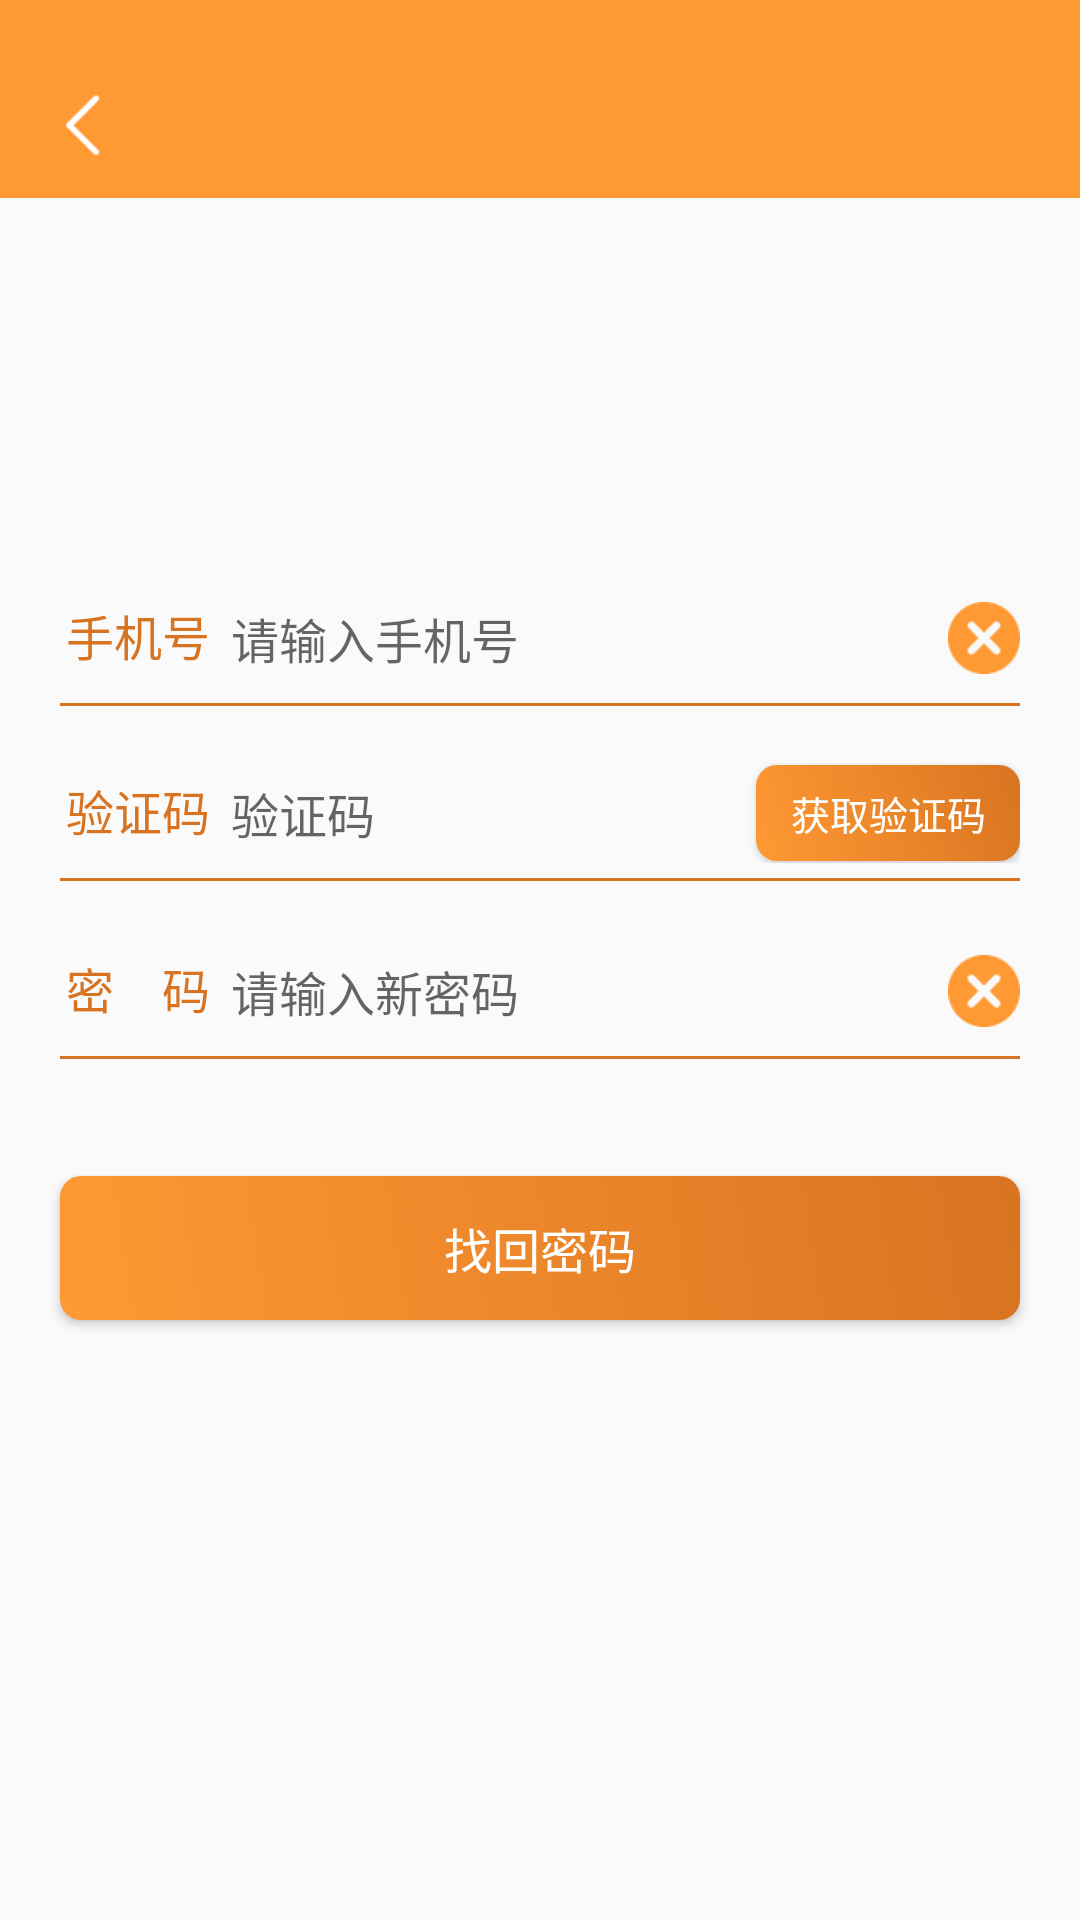

Layout XML and referenced resources for this Android screen:
<!-- AndroidManifest.xml: application theme AppTheme -->
<!-- res/layout/activity_find_pass_word.xml -->
<?xml version="1.0" encoding="utf-8"?>
<RelativeLayout xmlns:android="http://schemas.android.com/apk/res/android"
    xmlns:app="http://schemas.android.com/apk/res-auto"
    xmlns:tools="http://schemas.android.com/tools"
    android:layout_width="match_parent"
    android:layout_height="match_parent"
    tools:context="com.example.aixiaozi.xichexia.activitys.FindPassWordActivity">

    <include
        android:id="@+id/topBar"
        layout="@layout/top_bar" />

    <LinearLayout
        android:id="@+id/l1"
        android:layout_width="match_parent"
        android:layout_height="wrap_content"
        android:layout_below="@+id/topBar"
        android:layout_marginLeft="@dimen/dp_20"
        android:layout_marginRight="@dimen/dp_20"
        android:layout_marginTop="@dimen/dp_120"
        android:orientation="horizontal"
        android:paddingBottom="@dimen/dp_5"
        android:paddingTop="@dimen/dp_10">

        <TextView
            android:id="@+id/userPhone"
            android:layout_width="wrap_content"
            android:layout_height="wrap_content"
            android:padding="@dimen/dp_2"
            android:text="手机号"
            android:textColor="@color/colorPrimary_5"
            android:textSize="@dimen/sp_16" />

        <EditText
            android:id="@+id/userPhoneV"
            android:layout_width="0dp"
            android:layout_height="wrap_content"
            android:layout_weight="1"
            android:background="@null"
            android:hint="@string/phone"
            android:inputType="phone"
            android:maxLength="11"
            android:padding="@dimen/dp_5"
            android:textColor="@color/black_33"
            android:textSize="@dimen/sp_16" />

        <ImageView
            android:id="@+id/clearPhone"
            android:layout_width="wrap_content"
            android:layout_height="wrap_content"
            android:layout_gravity="center"
            android:src="@drawable/clear" />
    </LinearLayout>
    <View
        android:id="@+id/line1"
        android:layout_width="match_parent"
        android:layout_height="@dimen/dp_1"
        android:layout_below="@+id/l1"
        android:layout_marginLeft="@dimen/dp_20"
        android:layout_marginRight="@dimen/dp_20"
        android:background="@color/colorPrimary_5" />
    <LinearLayout
        android:id="@+id/l2"
        android:layout_width="match_parent"
        android:layout_height="wrap_content"
        android:layout_below="@+id/l1"
        android:layout_marginLeft="@dimen/dp_20"
        android:layout_marginRight="@dimen/dp_20"
        android:layout_marginTop="@dimen/dp_10"
        android:orientation="horizontal"
        android:paddingBottom="@dimen/dp_5"
        android:paddingTop="@dimen/dp_10">

        <TextView
            android:id="@+id/verifyCode"
            android:layout_width="wrap_content"
            android:layout_height="wrap_content"
            android:padding="@dimen/dp_2"
            android:text="验证码"
            android:textColor="@color/colorPrimary_5"
            android:textSize="@dimen/sp_16" />

        <EditText
            android:id="@+id/verifyCodeV"
            android:layout_width="0dp"
            android:layout_height="wrap_content"
            android:layout_weight="1"
            android:background="@null"
            android:hint="@string/verif_code"
            android:inputType="phone"
            android:maxLength="11"
            android:padding="@dimen/dp_5"
            android:textColor="@color/black_33"
            android:textSize="@dimen/sp_16" />

        <Button
            android:id="@+id/verifyCodeBtn"
            android:layout_width="wrap_content"
            android:layout_height="@dimen/dp_32"
            android:layout_gravity="center"
            android:background="@drawable/login_btn_bg"
            android:text="获取验证码"
            android:textSize="@dimen/sp_13"
            android:textColor="@color/white"
            android:src="@drawable/clear" />
    </LinearLayout>
    <View
        android:id="@+id/line2"
        android:layout_width="match_parent"
        android:layout_height="@dimen/dp_1"
        android:layout_below="@+id/l2"
        android:layout_marginLeft="@dimen/dp_20"
        android:layout_marginRight="@dimen/dp_20"
        android:background="@color/colorPrimary_5" />
    <LinearLayout
        android:id="@+id/l3"
        android:layout_width="match_parent"
        android:layout_height="wrap_content"
        android:layout_below="@+id/line2"
        android:layout_marginLeft="@dimen/dp_20"
        android:layout_marginRight="@dimen/dp_20"
        android:layout_marginTop="@dimen/dp_10"
        android:orientation="horizontal"
        android:paddingBottom="@dimen/dp_5"
        android:paddingTop="@dimen/dp_10">

        <TextView
            android:id="@+id/userPassword"
            android:layout_width="wrap_content"
            android:layout_height="wrap_content"
            android:padding="@dimen/dp_2"
            android:text="密    码"
            android:textColor="@color/colorPrimary_5"
            android:textSize="@dimen/sp_16" />

        <EditText
            android:id="@+id/userPasswordV"
            android:layout_width="0dp"
            android:layout_height="wrap_content"
            android:layout_weight="1"
            android:background="@null"
            android:hint="@string/input_new_password"
            android:inputType="textPassword"
            android:maxLength="11"
            android:padding="@dimen/dp_5"
            android:textColor="@color/black_33"
            android:textSize="@dimen/sp_16" />

        <ImageView
            android:id="@+id/clearPassword"
            android:layout_width="wrap_content"
            android:layout_height="wrap_content"
            android:layout_gravity="center"
            android:src="@drawable/clear" />
    </LinearLayout>
    <View
        android:id="@+id/line3"
        android:layout_width="match_parent"
        android:layout_height="@dimen/dp_1"
        android:layout_below="@+id/l3"
        android:layout_marginLeft="@dimen/dp_20"
        android:layout_marginRight="@dimen/dp_20"
        android:background="@color/colorPrimary_5" />
    <Button
        android:id="@+id/findPasswordBtn"
        android:layout_width="match_parent"
        android:layout_height="wrap_content"
        android:layout_below="@+id/l3"
        android:layout_marginLeft="@dimen/dp_20"
        android:layout_marginRight="@dimen/dp_20"
        android:layout_marginTop="@dimen/dp_40"
        android:background="@drawable/login_btn_bg"
        android:text="@string/find_password"
        android:textColor="@color/white"
        android:textSize="@dimen/sp_16" />
</RelativeLayout>
<!-- res/layout/top_bar.xml (included above) -->
<?xml version="1.0" encoding="utf-8"?>
<LinearLayout xmlns:android="http://schemas.android.com/apk/res/android"
    android:layout_width="match_parent"
    android:layout_height="wrap_content"
    android:orientation="vertical">

    <include layout="@layout/action_title_layout" />

    <include layout="@layout/include_toolbar" />
</LinearLayout>
<!-- res/layout/action_title_layout.xml (included above) -->
<?xml version="1.0" encoding="utf-8"?>
<View xmlns:android="http://schemas.android.com/apk/res/android"
    android:layout_width="match_parent"
    android:layout_height="18dp"
    android:id="@+id/action_bar_layout"
    android:background="@color/colorPrimary_3"
    />
<!-- res/layout/include_toolbar.xml (included above) -->
<?xml version="1.0" encoding="utf-8"?>
<android.support.design.widget.AppBarLayout xmlns:android="http://schemas.android.com/apk/res/android"
    xmlns:tools="http://schemas.android.com/tools"
    android:layout_width="match_parent"
    android:layout_height="wrap_content"
    xmlns:app="http://schemas.android.com/apk/res-auto"
    app:elevation="0dp"
    tools:targetApi="lollipop">

    <android.support.v7.widget.Toolbar
        android:id="@+id/inc_toolbar"
        android:layout_width="match_parent"
        android:paddingTop="@dimen/toolbar_padding_top"
        android:layout_height="@dimen/dp_48">
        <ImageView
            android:id="@+id/backBtn"
            android:layout_width="@dimen/dp_23"
            android:layout_height="@dimen/dp_23"
            android:src="@drawable/back_white" />
        <TextView
            android:id="@+id/inc_title"
            android:layout_width="wrap_content"
            android:layout_height="wrap_content"
            android:gravity="center"
            android:layout_gravity="center"
            android:textSize="@dimen/sp_17"
            android:textColor="@color/white"/>

    </android.support.v7.widget.Toolbar>

</android.support.design.widget.AppBarLayout>
<!-- resources referenced by this layout -->
<resources>
  <color name="black_33">#FF333333</color>
  <color name="colorPrimary_3">#FF9934</color>
  <color name="colorPrimary_5">#D87421</color>
  <color name="white">#FFFFFFFF</color>
  <dimen name="dp_1">1dp</dimen>
  <dimen name="dp_10">10dp</dimen>
  <dimen name="dp_120">120dp</dimen>
  <dimen name="dp_2">2dp</dimen>
  <dimen name="dp_20">20dp</dimen>
  <dimen name="dp_23">23dp</dimen>
  <dimen name="dp_32">32dp</dimen>
  <dimen name="dp_40">40dp</dimen>
  <dimen name="dp_48">48dp</dimen>
  <dimen name="dp_5">5dp</dimen>
  <dimen name="sp_13">13sp</dimen>
  <dimen name="sp_16">16sp</dimen>
  <dimen name="sp_17">17sp</dimen>
  <dimen name="toolbar_padding_top">0dp</dimen>
  <!-- drawable back_white: png bitmap (drawable-xxhdpi, 437 bytes) -->
  <!-- drawable clear: png bitmap (drawable-xhdpi, 1070 bytes) -->
  <!-- drawable login_btn_bg (drawable) -->
  <?xml version="1.0" encoding="utf-8"?>
  <selector xmlns:android="http://schemas.android.com/apk/res/android"
      android:shape="rectangle">
      <item android:state_pressed="true" android:drawable="@drawable/btn_press_bg"/>
      <item android:state_pressed="false" android:drawable="@drawable/btn_unpress_bg"/>
      
          
              
              
                  
                  
              
                  
              
                  
                  
                  
          
      
  
      
          
              
              
                  
                  
              
                  
              
                  
                  
                  
  
          
      
  </selector>
  <string name="find_password">找回密码</string>
  <string name="input_new_password">请输入新密码</string>
  <string name="phone">请输入手机号</string>
  <string name="verif_code">验证码</string>
  <style name="AppTheme" parent="Theme.AppCompat.Light.NoActionBar">
          
          <item name="colorPrimary">@color/colorPrimary_3</item>
          <item name="colorPrimaryDark">@color/colorPrimary_3</item>
          <item name="colorAccent">@color/colorAccent</item>
          <item name="windowActionBar">false</item>
          <item name="windowNoTitle">true</item>
          
      </style>
  <!-- drawable btn_press_bg (drawable) -->
  <?xml version="1.0" encoding="utf-8"?>
  <shape xmlns:android="http://schemas.android.com/apk/res/android"
      android:shape="rectangle">
      <stroke
          android:width="0dp"
          android:color="@color/colorPrimary_5" />
      <corners
          android:radius="7dp"/>
      <gradient
          android:startColor="@color/colorPrimary_5"
          android:endColor="@color/colorPrimary_3"
          android:angle="45" />
  </shape>
  <!-- drawable btn_unpress_bg (drawable) -->
  <?xml version="1.0" encoding="utf-8"?>
  <shape xmlns:android="http://schemas.android.com/apk/res/android"
      android:shape="rectangle">
      <stroke
          android:width="0dp"
          android:color="@color/colorPrimary_5" />
      <corners
          android:radius="7dp"/>
      <gradient
          android:startColor="@color/colorPrimary_3"
          android:endColor="@color/colorPrimary_5"
          android:angle="45" />
  </shape>
  <color name="colorAccent">#FF4081</color>
</resources>
